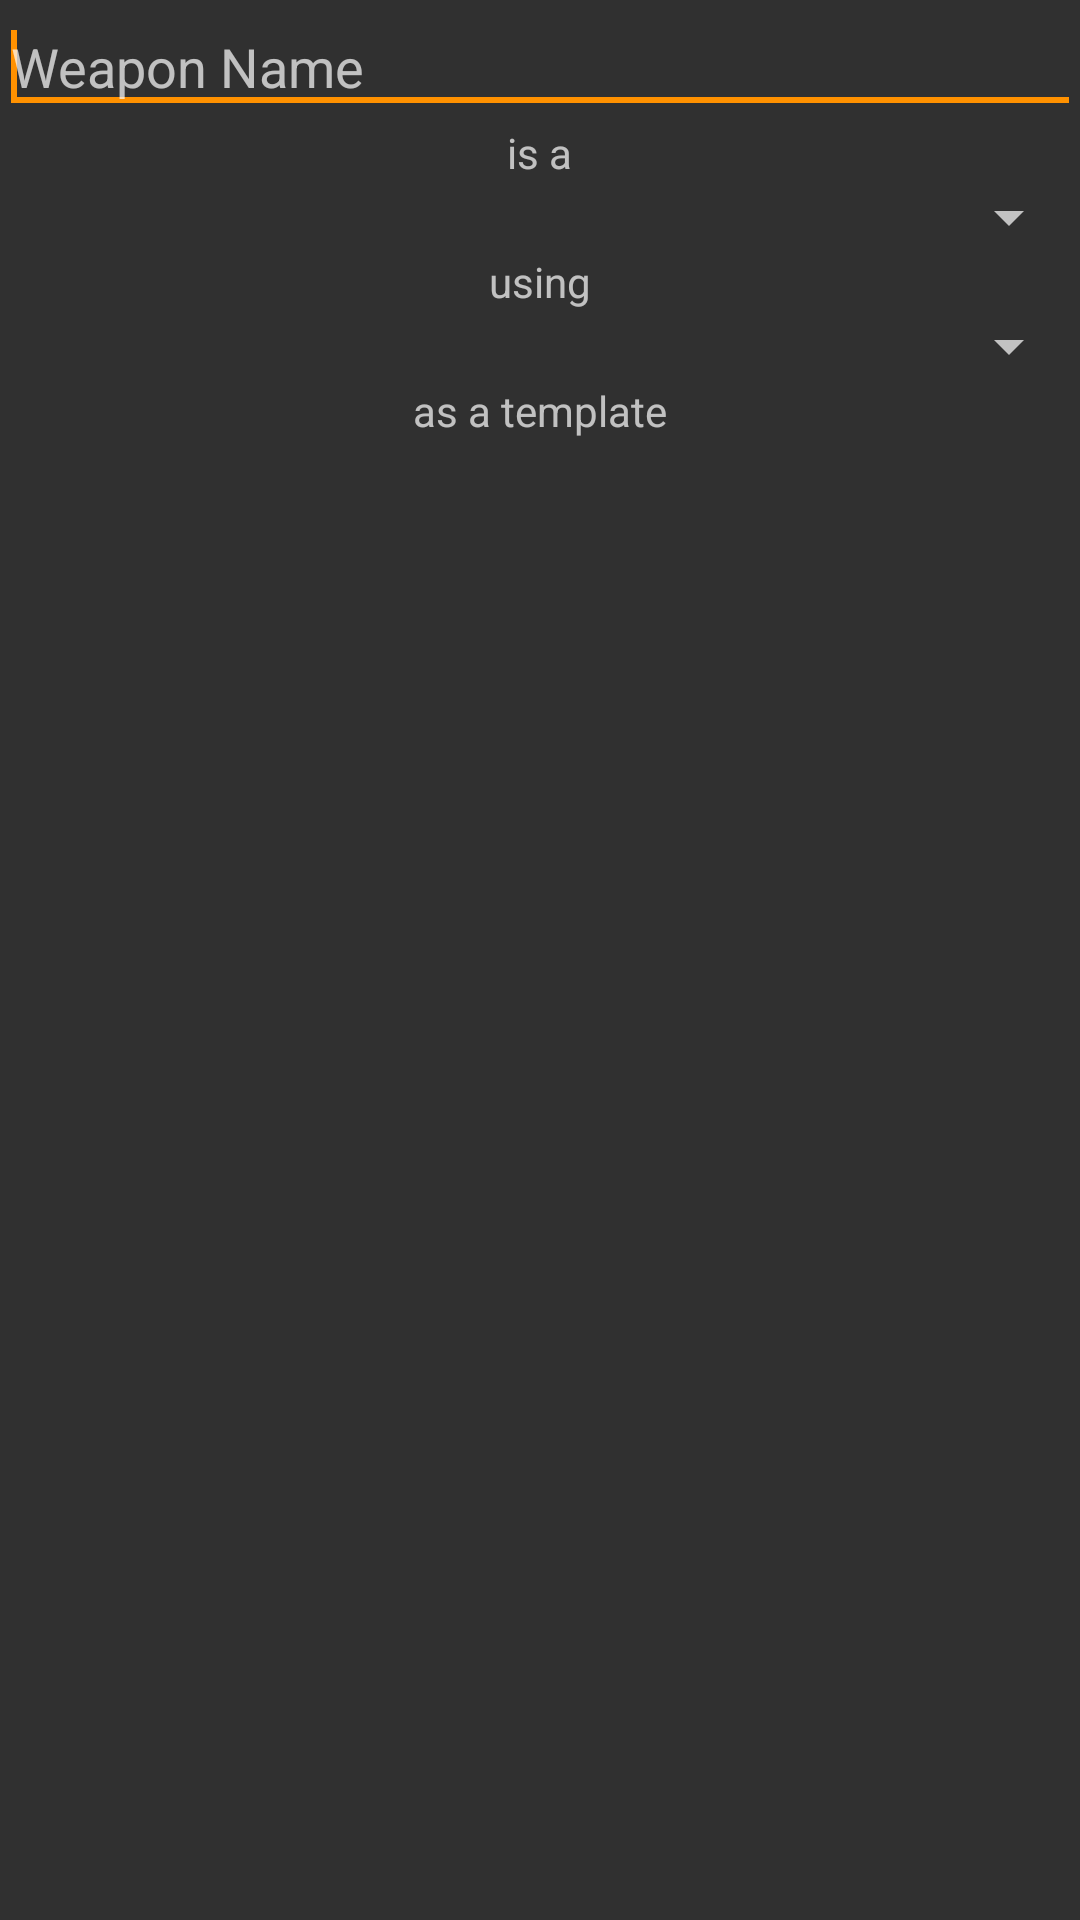

Android layout source for this screen:
<!-- AndroidManifest.xml: application theme AppTheme -->
<!-- res/layout/dialog_new_weapon.xml -->
<?xml version="1.0" encoding="utf-8"?>
<LinearLayout xmlns:android="http://schemas.android.com/apk/res/android"
    android:orientation="vertical" android:layout_width="match_parent"
    android:layout_height="match_parent" android:padding="@dimen/activity_horizontal_margin">


    <EditText
        android:layout_width="match_parent"
        android:layout_height="wrap_content"
        android:inputType="textPersonName"
        android:id="@+id/etNewWeaponName"
        android:hint="@string/hint_weapon_name">
        <requestFocus/>
    </EditText>

    <TextView
        android:layout_width="wrap_content"
        android:layout_height="wrap_content"
        android:layout_gravity="center"
        android:text="@string/new_weapon_is"/>

    <Spinner
        android:id="@+id/spBaseWeapon"
        android:layout_width="match_parent"
        android:layout_height="wrap_content"
        />

    <TextView
        android:layout_width="wrap_content"
        android:layout_height="wrap_content"
        android:layout_gravity="center"
        android:text="@string/new_weapon_using"/>




        <Spinner
            android:id="@+id/spTemplate"
            android:layout_width="match_parent"
            android:layout_gravity="center"
            android:layout_height="wrap_content"

            />




    <TextView
        android:layout_width="wrap_content"
        android:layout_height="wrap_content"
        android:layout_gravity="center"
        android:text="@string/new_weapon_template"/>








</LinearLayout>
<!-- resources referenced by this layout -->
<resources>
  <string name="hint_weapon_name">Weapon Name</string>
  <string name="new_weapon_is">is a</string>
  <string name="new_weapon_template">as a template</string>
  <string name="new_weapon_using">using</string>
  <style name="AppTheme" parent="Base">
          
      </style>
  <style name="Base" parent="Theme.AppCompat">
          <item name="colorPrimary">@color/primary</item>
          <item name="colorAccent">@color/primaryAccent</item>
          <item name="android:textColorSecondary">@color/textSecondary</item>
          <item name="preferenceTheme">@style/PreferenceThemeOverlay.v14.Material</item>
          <item name="windowActionModeOverlay">true</item>
          <item name="windowActionBar">false</item>
          <item name="windowNoTitle">true</item>
      </style>
  <item name="primary" type="color">#2196F3</item>
  <item name="primaryAccent" type="color">#FF9100</item>
  <item name="textSecondary" type="color">#B3FFFFFF</item>
</resources>
